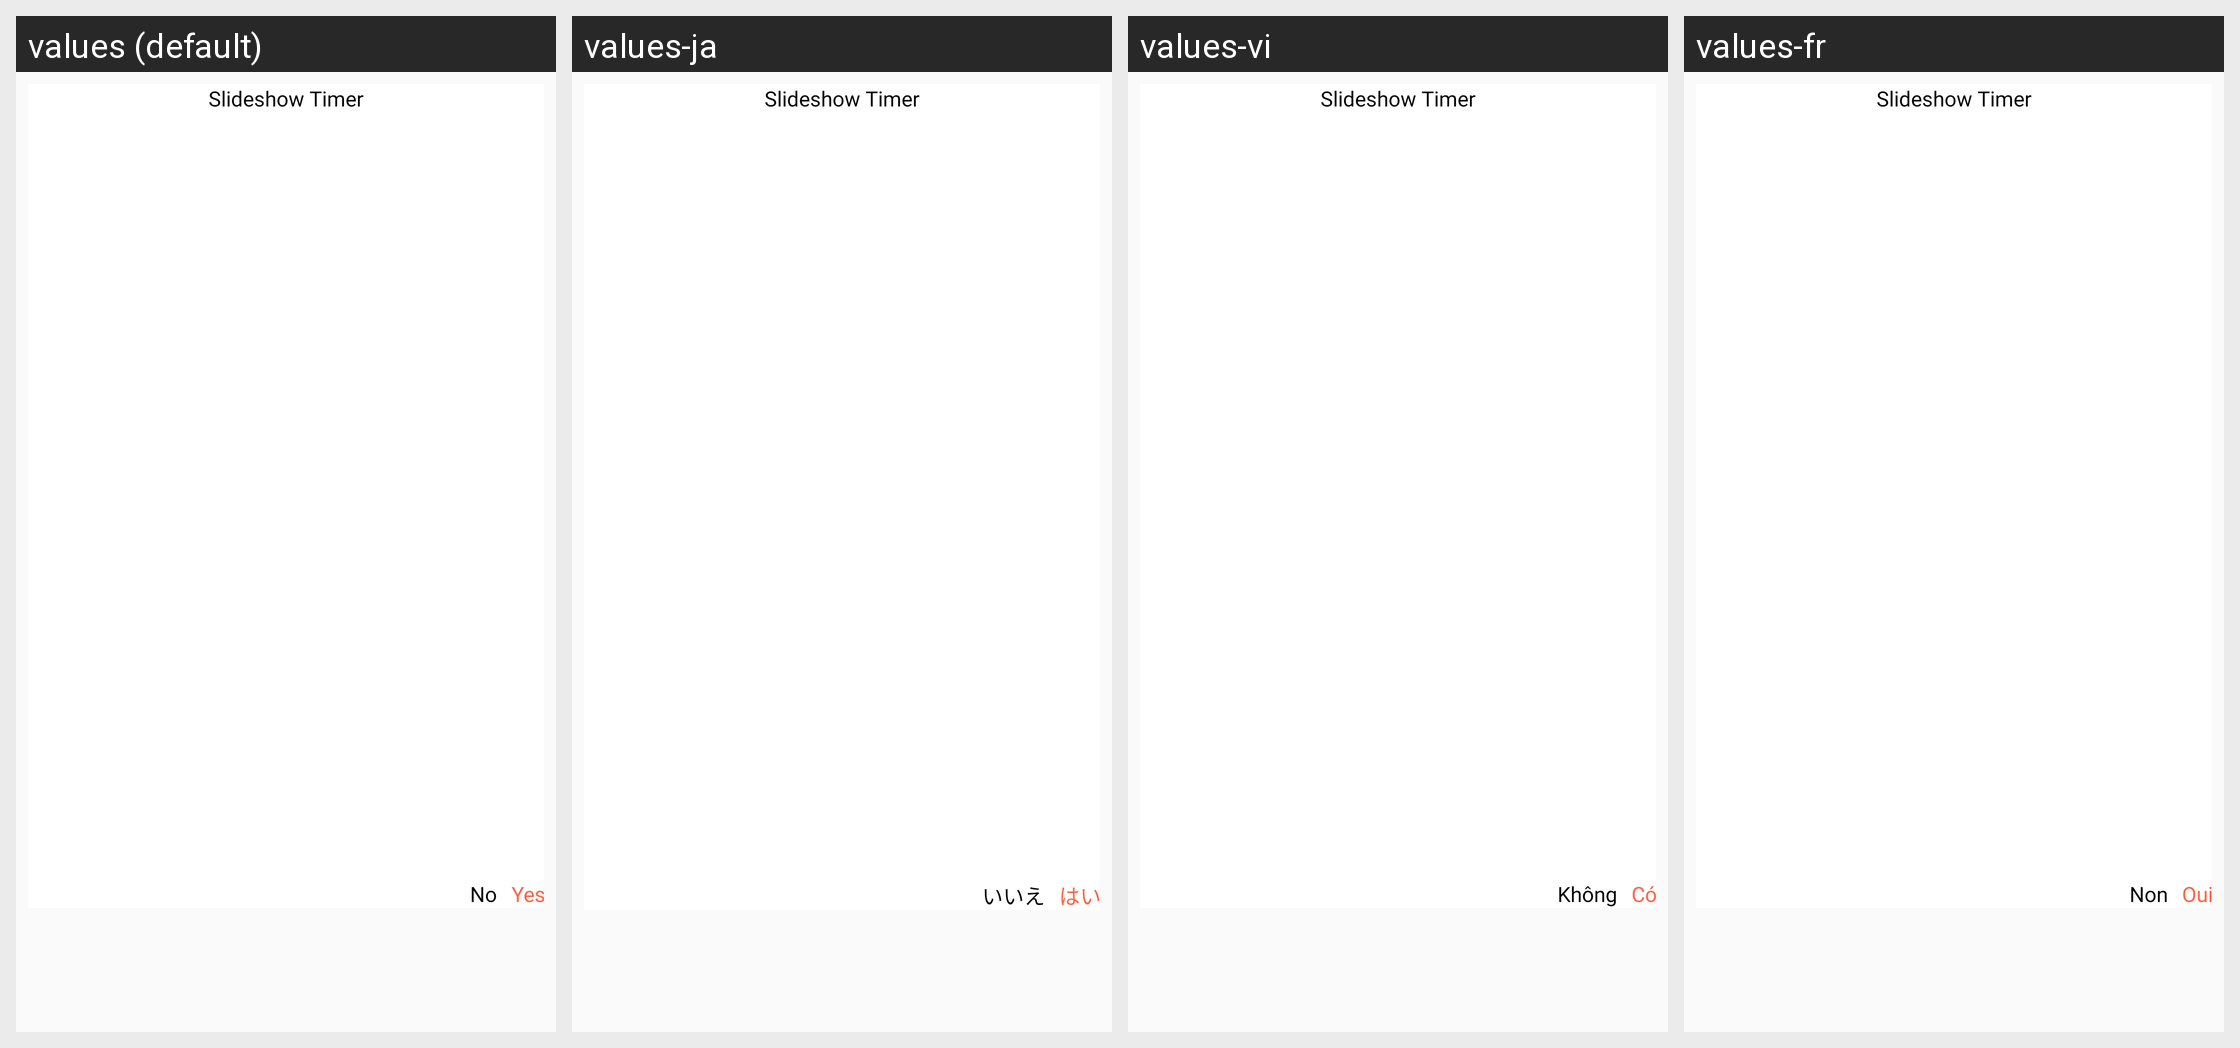

The same Android screen rendered under several of its app's locales, left to right. List the strings drawn on it with the default value and each locale's translation.
Android screen res/layout/dialog_slide_show.xml rendered under 4 locales, left to right: values (default), values-ja, values-vi, values-fr. Device: Nexus 5 (rendered at 1080×1920; each locale shown at half size, 540×960, under a caption strip naming it); theme AppTheme_White.
Other locales in the repository, not shown: values-ar, values-bn-rIN, values-de, values-es, values-hi.
Strings drawn on this screen, with the default value and each locale's value (text and hints the layout hard-codes, and strings that could not be matched under every locale, appear in the picture but are not listed):

No
  values: No
  values-ja: いいえ
  values-vi: Không
  values-fr: Non

Yes
  values: Yes
  values-ja: はい
  values-vi: Có
  values-fr: Oui
